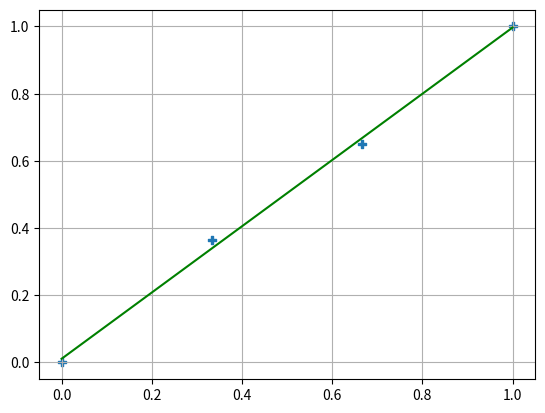

Write the Python code that produced this figure.
import numpy as np
import csv
import matplotlib.pyplot as plt
from mpl_toolkits import mplot3d

def normalize_minmax (arr_data):
	return (arr_data - arr_data.min()) / (arr_data.max() - arr_data.min())

def unnormalize_minmax (arr_data, arr_normalized_data):
	return arr_normalized_data * (arr_data.max() - arr_data.min()) + arr_data.min()


def estimatePrice(mileage, theta0, theta1):
	return theta0 + (theta1 * mileage)

def cost_fct(arr_datas, theta0, theta1):
	arr_estimatedPrice = estimatePrice(arr_datas[:,0], theta0, theta1)
	arr_errors = (arr_estimatedPrice - arr_datas[:,1])**2
	result = arr_errors.mean()
	return result

def drv_cost_fct_theta0 (arr_datas, theta0, theta1):
	arr_estimatedPrice = estimatePrice(arr_datas[:,0], theta0, theta1)
	arr_errors = (arr_estimatedPrice - arr_datas[:,1])
	return arr_errors.mean()

def drv_cost_fct_theta1 (arr_datas, theta0, theta1):
	arr_estimatedPrice = estimatePrice(arr_datas[:,0], theta0, theta1)
	arr_errors = (arr_estimatedPrice - arr_datas[:,1]) * arr_datas[:,0]
	return arr_errors.mean()

def display_cost_fct(arr_normalized_datas):
	fig = plt.figure(1)
	ax = plt.axes(projection="3d")
	arr_theta0 = np.linspace(0, 14, 10)
	arr_theta1 = np.linspace(0, 4, 10)
	values = np.zeros((len(arr_theta0), len(arr_theta1)))
	for i in range(len(arr_theta0)):
		for j in range (len(arr_theta1)):
			values[i,j] = cost_fct(arr_normalized_datas, arr_theta0[i], arr_theta1[j])
	ax.plot_surface(arr_theta0, arr_theta1, values, cmap="viridis", edgecolor="green")
	plt.show()
	plt.close()

def display_model(arr_datas, arr_estimatedPrice):
	fig = plt.figure(2)
	plt.scatter(arr_datas[:,0], arr_datas[:,1], marker = 'P')
	plt.plot(arr_datas[:,0], arr_estimatedPrice, c = "green")
	plt.grid()
	plt.show()
	plt.close()


arr_datas = np.array([[10,20,30,40],[25,48,66,88]]).T
# print(arr_datas)

arr_mileage_normalized = normalize_minmax(arr_datas[:,0]).reshape((len(arr_datas[:,0])),1)
# print(arr_mileage_normalized)

arr_price_normalized = normalize_minmax(arr_datas[:,1]).reshape((len(arr_datas[:,1]),1))
# print(arr_price_normalized)

arr_normalized_datas = np.concatenate([arr_mileage_normalized,arr_price_normalized], axis = 1)
# print(arr_normalized_datas)


theta0 = 0
theta1 = 0

learningRate_theta_0 = -0.1
learningRate_theta_1 = -0.1
count = 0
limit = 1000

while (count < limit) :
	print(count)
	print("fonction de cout : ", cost_fct(arr_normalized_datas, theta0,theta1))
	print("drv en theta0 : ", drv_cost_fct_theta0 (arr_normalized_datas,theta0,theta1)) # facteur 2
	print("drv en theta1 : ", drv_cost_fct_theta1 (arr_normalized_datas,theta0,theta1)) # facteur 2
	new_theta0 = theta0 + learningRate_theta_0 * drv_cost_fct_theta0 (arr_normalized_datas, theta0,theta1)
	new_theta1 = theta1 + learningRate_theta_1 * drv_cost_fct_theta1 (arr_normalized_datas , theta0, theta1)
	theta0 = new_theta0
	theta1 = new_theta1
	print("nouveau theta 0 = ", theta0)
	print("nouveau theta 1 = ", theta1)
	print("\n")
	count+=1


# display_cost_fct(arr_normalized_datas)
arr_estimatedPrice = estimatePrice(arr_normalized_datas[:,0], theta0, theta1)
display_model(arr_normalized_datas, arr_estimatedPrice)
